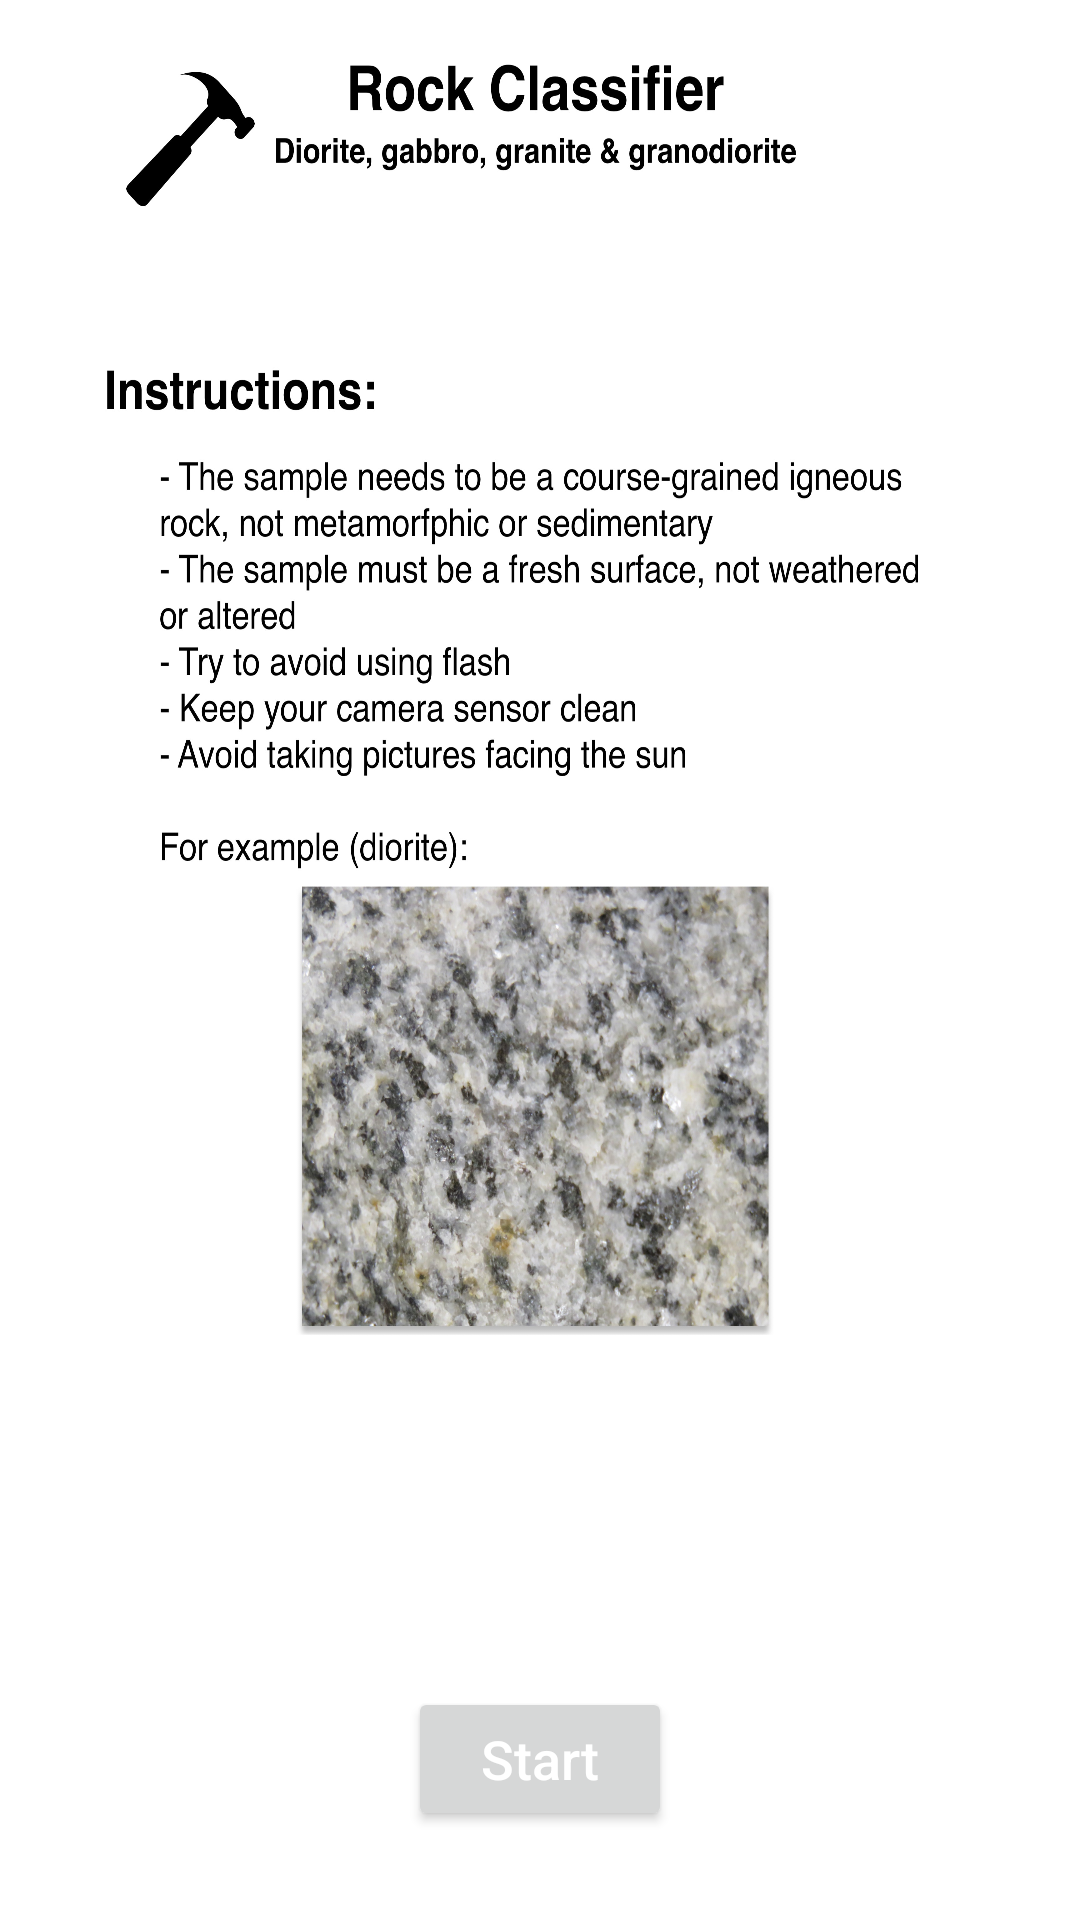

This screen was rendered from an Android layout file. Write that file and the resources it references.
<!-- AndroidManifest.xml: application theme Theme.RockApp -->
<!-- res/layout/activity_home.xml -->
<?xml version="1.0" encoding="utf-8"?>
<android.support.constraint.ConstraintLayout xmlns:android="http://schemas.android.com/apk/res/android"
    xmlns:app="http://schemas.android.com/apk/res-auto"
    xmlns:tools="http://schemas.android.com/tools"
    android:layout_width="match_parent"
    android:layout_height="match_parent"
    android:background="@drawable/background"
    tools:context=".HomeActivity">

    <Button
        android:id="@+id/start"
        android:layout_width="wrap_content"
        android:layout_height="wrap_content"
        android:layout_alignParentBottom="true"
        android:layout_centerHorizontal="true"
        android:layout_gravity="bottom|center"
        android:text="Start"
        android:textAllCaps="false"
        android:textColor="#ffffff"
        android:textSize="18sp"
        android:theme="@style/Base.Widget.AppCompat.Button"
        app:layout_constraintBottom_toBottomOf="parent"
        app:layout_constraintEnd_toEndOf="parent"
        app:layout_constraintLeft_toLeftOf="parent"
        app:layout_constraintRight_toRightOf="parent"
        app:layout_constraintStart_toStartOf="parent"
        app:layout_constraintTop_toTopOf="parent"
        app:layout_constraintVertical_bias="0.95" />

</android.support.constraint.ConstraintLayout>
<!-- resources referenced by this layout -->
<resources>
  <!-- drawable background: jpeg bitmap (drawable, 917943 bytes) -->
  <style name="Theme.RockApp" parent="Theme.MaterialComponents.Light.DarkActionBar">
          
          <item name="colorPrimary">@color/colorPrimary</item>
          <item name="colorPrimaryDark">@color/colorPrimaryDark</item>
          <item name="colorAccent">@color/colorAccent</item>
      </style>
  <color name="colorPrimary">#607D8B</color>
  <color name="colorPrimaryDark">#455A64</color>
  <color name="colorAccent">#FFC107</color>
</resources>
